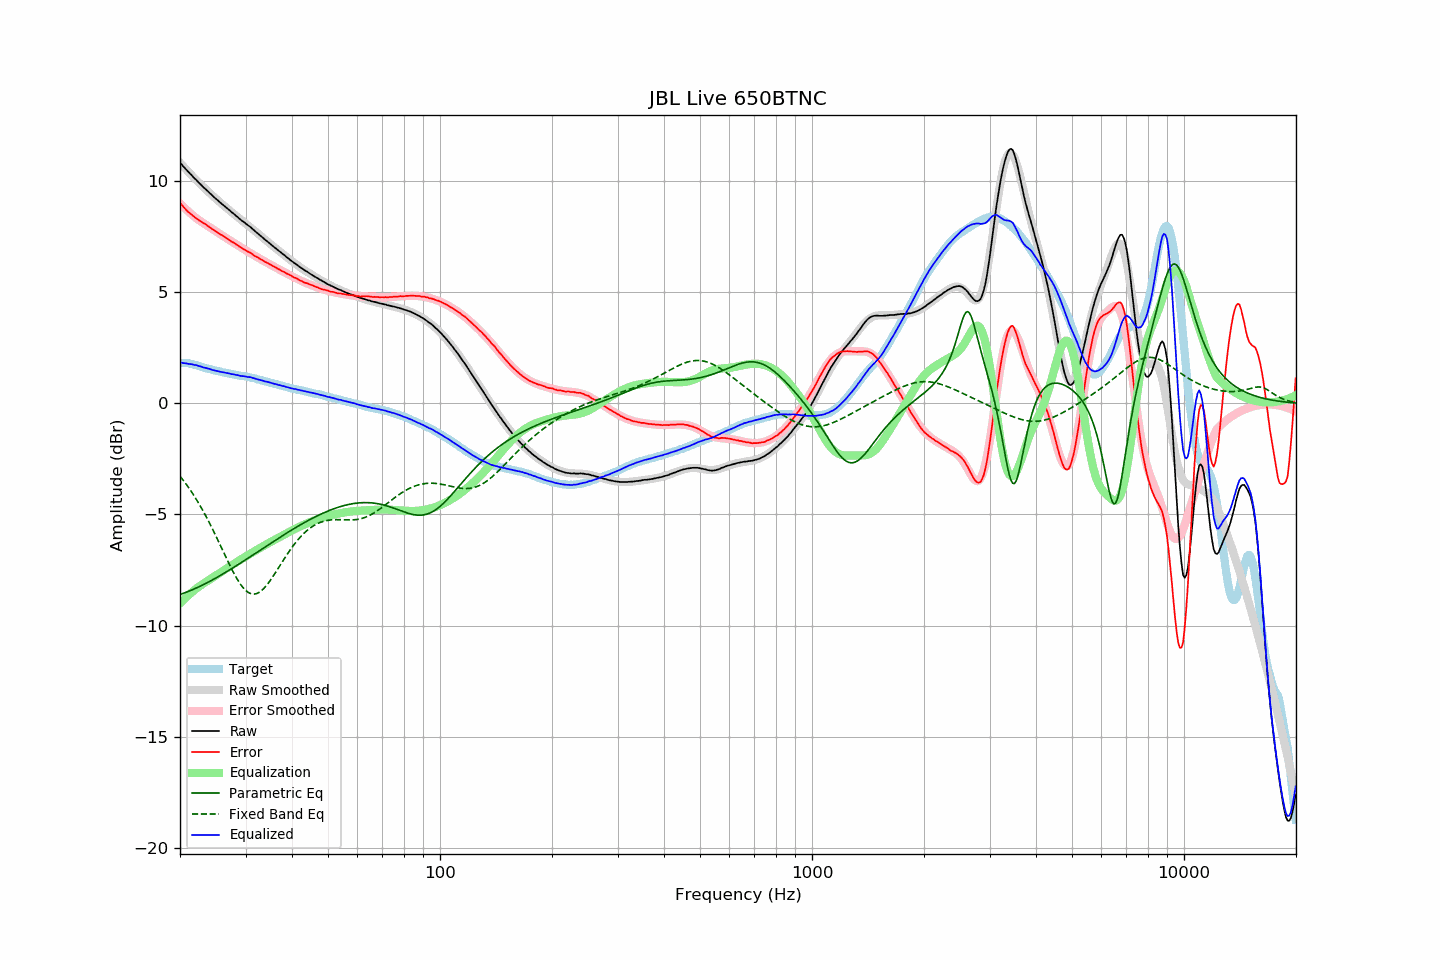

The data file committed next to this chart (first rows):
frequency, raw, error, smoothed, error_smoothed, equalization, parametric_eq, fixed_band_eq, equalized_raw, equalized_smoothed, target
20.00, 10.84, 9.03, 10.84, 9.00, -9.00, -8.60, -3.28, 1.84, 1.83, 1.81
20.20, 10.76, 8.95, 10.75, 8.93, -8.93, -8.58, -3.37, 1.83, 1.83, 1.81
20.40, 10.67, 8.86, 10.67, 8.86, -8.86, -8.55, -3.46, 1.81, 1.82, 1.81
20.61, 10.59, 8.78, 10.59, 8.79, -8.79, -8.52, -3.56, 1.81, 1.81, 1.81
20.81, 10.52, 8.71, 10.52, 8.72, -8.72, -8.50, -3.65, 1.80, 1.80, 1.81
21.02, 10.43, 8.62, 10.44, 8.65, -8.65, -8.47, -3.75, 1.78, 1.79, 1.81
21.23, 10.36, 8.57, 10.36, 8.59, -8.59, -8.44, -3.86, 1.77, 1.78, 1.79
21.44, 10.29, 8.51, 10.29, 8.52, -8.52, -8.41, -3.96, 1.77, 1.76, 1.78
21.66, 10.21, 8.45, 10.21, 8.46, -8.46, -8.38, -4.07, 1.75, 1.75, 1.76
21.87, 10.13, 8.39, 10.14, 8.40, -8.40, -8.35, -4.19, 1.73, 1.73, 1.74
22.09, 10.07, 8.34, 10.06, 8.34, -8.34, -8.32, -4.30, 1.72, 1.72, 1.73
22.31, 9.99, 8.29, 9.99, 8.29, -8.29, -8.28, -4.42, 1.70, 1.70, 1.70
22.54, 9.91, 8.23, 9.92, 8.24, -8.24, -8.25, -4.54, 1.67, 1.68, 1.68
22.76, 9.85, 8.19, 9.85, 8.19, -8.19, -8.21, -4.67, 1.66, 1.66, 1.66
22.99, 9.77, 8.14, 9.77, 8.14, -8.14, -8.18, -4.80, 1.63, 1.63, 1.63
23.22, 9.70, 8.10, 9.70, 8.09, -8.09, -8.14, -4.93, 1.61, 1.61, 1.60
23.45, 9.64, 8.06, 9.64, 8.04, -8.04, -8.11, -5.06, 1.60, 1.59, 1.58
23.69, 9.57, 8.00, 9.57, 8.00, -8.00, -8.07, -5.20, 1.58, 1.57, 1.57
23.92, 9.50, 7.95, 9.50, 7.95, -7.95, -8.03, -5.34, 1.55, 1.55, 1.55
24.16, 9.44, 7.90, 9.43, 7.90, -7.90, -7.99, -5.48, 1.54, 1.53, 1.54
24.40, 9.36, 7.84, 9.37, 7.85, -7.85, -7.95, -5.62, 1.51, 1.51, 1.52
24.65, 9.30, 7.80, 9.30, 7.81, -7.81, -7.91, -5.77, 1.49, 1.49, 1.50
24.89, 9.23, 7.75, 9.23, 7.76, -7.76, -7.87, -5.92, 1.47, 1.48, 1.47
25.14, 9.17, 7.70, 9.17, 7.71, -7.71, -7.83, -6.07, 1.46, 1.46, 1.46
25.39, 9.11, 7.66, 9.11, 7.66, -7.66, -7.79, -6.22, 1.44, 1.44, 1.44
25.65, 9.04, 7.61, 9.04, 7.62, -7.62, -7.75, -6.38, 1.42, 1.43, 1.43
25.91, 8.98, 7.58, 8.98, 7.57, -7.57, -7.71, -6.53, 1.41, 1.41, 1.40
26.16, 8.92, 7.53, 8.92, 7.52, -7.52, -7.67, -6.69, 1.40, 1.40, 1.39
26.43, 8.86, 7.48, 8.86, 7.48, -7.48, -7.62, -6.84, 1.38, 1.38, 1.38
26.69, 8.80, 7.44, 8.80, 7.43, -7.43, -7.58, -6.99, 1.37, 1.37, 1.36
26.96, 8.74, 7.39, 8.74, 7.39, -7.39, -7.53, -7.14, 1.36, 1.35, 1.35
27.23, 8.68, 7.34, 8.68, 7.34, -7.34, -7.49, -7.29, 1.34, 1.34, 1.34
27.50, 8.61, 7.28, 8.61, 7.29, -7.29, -7.45, -7.44, 1.32, 1.32, 1.33
27.77, 8.56, 7.25, 8.55, 7.25, -7.25, -7.40, -7.58, 1.31, 1.31, 1.31
28.05, 8.50, 7.20, 8.49, 7.20, -7.20, -7.35, -7.71, 1.30, 1.30, 1.30
28.33, 8.43, 7.15, 8.44, 7.15, -7.15, -7.31, -7.84, 1.28, 1.28, 1.28
28.62, 8.38, 7.11, 8.38, 7.11, -7.11, -7.26, -7.96, 1.27, 1.27, 1.27
28.90, 8.31, 7.05, 8.32, 7.06, -7.06, -7.22, -8.08, 1.25, 1.26, 1.26
29.19, 8.25, 7.02, 8.26, 7.02, -7.02, -7.17, -8.18, 1.23, 1.24, 1.23
29.48, 8.20, 6.97, 8.20, 6.97, -6.97, -7.12, -8.27, 1.23, 1.23, 1.23
29.78, 8.15, 6.93, 8.15, 6.93, -6.93, -7.08, -8.36, 1.22, 1.22, 1.22
30.08, 8.09, 6.88, 8.09, 6.88, -6.88, -7.03, -8.43, 1.21, 1.20, 1.21
30.38, 8.03, 6.84, 8.03, 6.84, -6.84, -6.98, -8.49, 1.19, 1.19, 1.19
30.68, 7.98, 6.80, 7.97, 6.80, -6.80, -6.94, -8.53, 1.18, 1.18, 1.18
30.99, 7.93, 6.77, 7.91, 6.75, -6.75, -6.89, -8.56, 1.18, 1.16, 1.16
31.30, 7.86, 6.71, 7.85, 6.71, -6.71, -6.84, -8.58, 1.15, 1.14, 1.15
31.61, 7.80, 6.66, 7.79, 6.67, -6.67, -6.79, -8.58, 1.13, 1.13, 1.14
31.93, 7.73, 6.62, 7.73, 6.62, -6.62, -6.75, -8.57, 1.11, 1.11, 1.11
32.24, 7.67, 6.59, 7.68, 6.58, -6.58, -6.70, -8.55, 1.09, 1.09, 1.08
32.57, 7.61, 6.54, 7.61, 6.54, -6.54, -6.65, -8.52, 1.07, 1.07, 1.07
32.89, 7.55, 6.49, 7.55, 6.50, -6.50, -6.60, -8.47, 1.05, 1.05, 1.06
33.22, 7.49, 6.46, 7.49, 6.46, -6.46, -6.55, -8.41, 1.03, 1.03, 1.03
33.55, 7.43, 6.41, 7.43, 6.42, -6.42, -6.51, -8.34, 1.01, 1.01, 1.02
33.89, 7.36, 6.36, 7.37, 6.37, -6.37, -6.46, -8.26, 0.99, 0.99, 1.00
34.23, 7.31, 6.34, 7.31, 6.33, -6.33, -6.41, -8.18, 0.98, 0.97, 0.97
34.57, 7.25, 6.30, 7.25, 6.29, -6.29, -6.36, -8.09, 0.96, 0.95, 0.95
34.92, 7.19, 6.26, 7.19, 6.25, -6.25, -6.32, -7.99, 0.94, 0.94, 0.93
35.27, 7.13, 6.21, 7.13, 6.21, -6.21, -6.27, -7.88, 0.92, 0.92, 0.92
35.62, 7.07, 6.17, 7.07, 6.17, -6.17, -6.22, -7.77, 0.90, 0.90, 0.90
35.97, 7.01, 6.14, 7.01, 6.13, -6.13, -6.18, -7.66, 0.87, 0.88, 0.87
... 635 more rows
